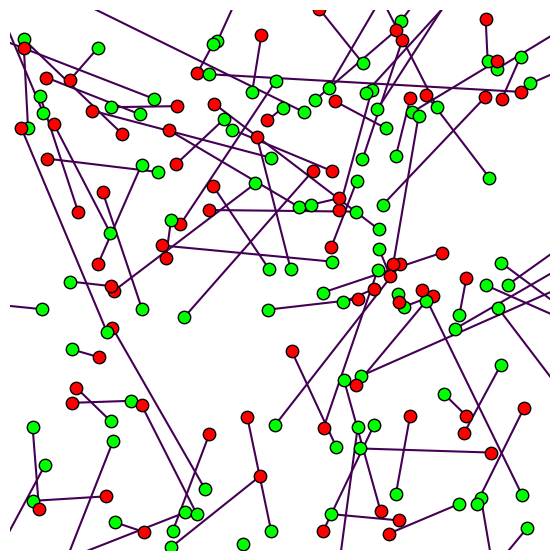

Write Python code to recreate this figure.
# -*- coding: utf-8 -*-
"""
Created on Sun Mar 16 07:56:26 2025

[redacted]
"""
import matplotlib.pyplot as plt
import numpy as np
from matplotlib.collections import LineCollection

# ================= 参数设置 =================
pixel_size = 114  # unit is nm
slow_rangenm = 0  # unit is nm

D1_um = 2  # unit is um2/s
D2_um = 2  # unit is um2/s
time_interval = 0.005  # unit is second
num_molecule = 100  # 分子数量

D1 = D1_um * 10**6 / pixel_size / pixel_size  # 中心区域扩散系数
D2 = D2_um * 10**6 / pixel_size / pixel_size  # 外围区域扩散系数
steps = 1  # 模拟步数
t = time_interval / steps  # 单步时间

slow_range = slow_rangenm / pixel_size / 2
square_size = 7.0175438596491228070175438596491  # size of simulation
square_size_half = square_size / 2

# ================= 初始化坐标 =================
# 生成 num_molecule 个初始坐标
start_points = np.random.uniform(-square_size_half, square_size_half, (num_molecule, 2))

# ================= 动态扩散模拟 =================
def simulate_brownian_motion(start_point):
    trajectory = np.array([start_point])  # 初始化轨迹
    for _ in range(steps):
        current_x = trajectory[-1, 0]
        # 动态判断扩散系数
        D = D1 if (-slow_range <= current_x <= slow_range) else D2

        # 计算位移标准差
        sigma = np.sqrt(2 * D * t)

        # 生成位移并更新坐标
        displacement = np.random.normal(0, sigma, 2)
        new_point = trajectory[-1] + displacement
        trajectory = np.append(trajectory, [new_point], axis=0)
    return trajectory

# 模拟所有分子的运动轨迹
all_trajectories = [simulate_brownian_motion(start_point) for start_point in start_points]

# ================= 科学可视化 =================
# 设置画布大小与坐标轴长度完全吻合
fig, ax = plt.subplots(figsize=(square_size, square_size))  # 画布大小与坐标轴长度一致

# 绘制所有分子的运动轨迹
for trajectory in all_trajectories:
    x, y = trajectory.T
    points = np.array([x, y]).T.reshape(-1, 1, 2)
    segments = np.concatenate([points[:-1], points[1:]], axis=1)

    lc = LineCollection(segments, cmap='viridis',
                       norm=plt.Normalize(0, steps), linewidth=1.5)
    lc.set_array(np.linspace(0, steps, len(segments)))
    ax.add_collection(lc)

    # 绘制起点和终点
    ax.scatter(x[0], y[0], s=80, color='lime', edgecolor='black', zorder=4)
    ax.scatter(x[-1], y[-1], s=80, color='red', edgecolor='black', zorder=4)

# 设置科学绘图比例
ax.set_aspect('equal')  # 强制等比例坐标

# 设置坐标范围
ax.set_xlim(-square_size_half, square_size_half)
ax.set_ylim(-square_size_half, square_size_half)

# 隐藏坐标轴
ax.set_xticks([])
ax.set_yticks([])
ax.set_xticklabels([])
ax.set_yticklabels([])
ax.spines['top'].set_visible(False)
ax.spines['right'].set_visible(False)
ax.spines['bottom'].set_visible(False)
ax.spines['left'].set_visible(False)

# 保存图像
plt.savefig("brownian_motion_multiple.png", dpi=300, bbox_inches='tight', pad_inches=0)
plt.show()